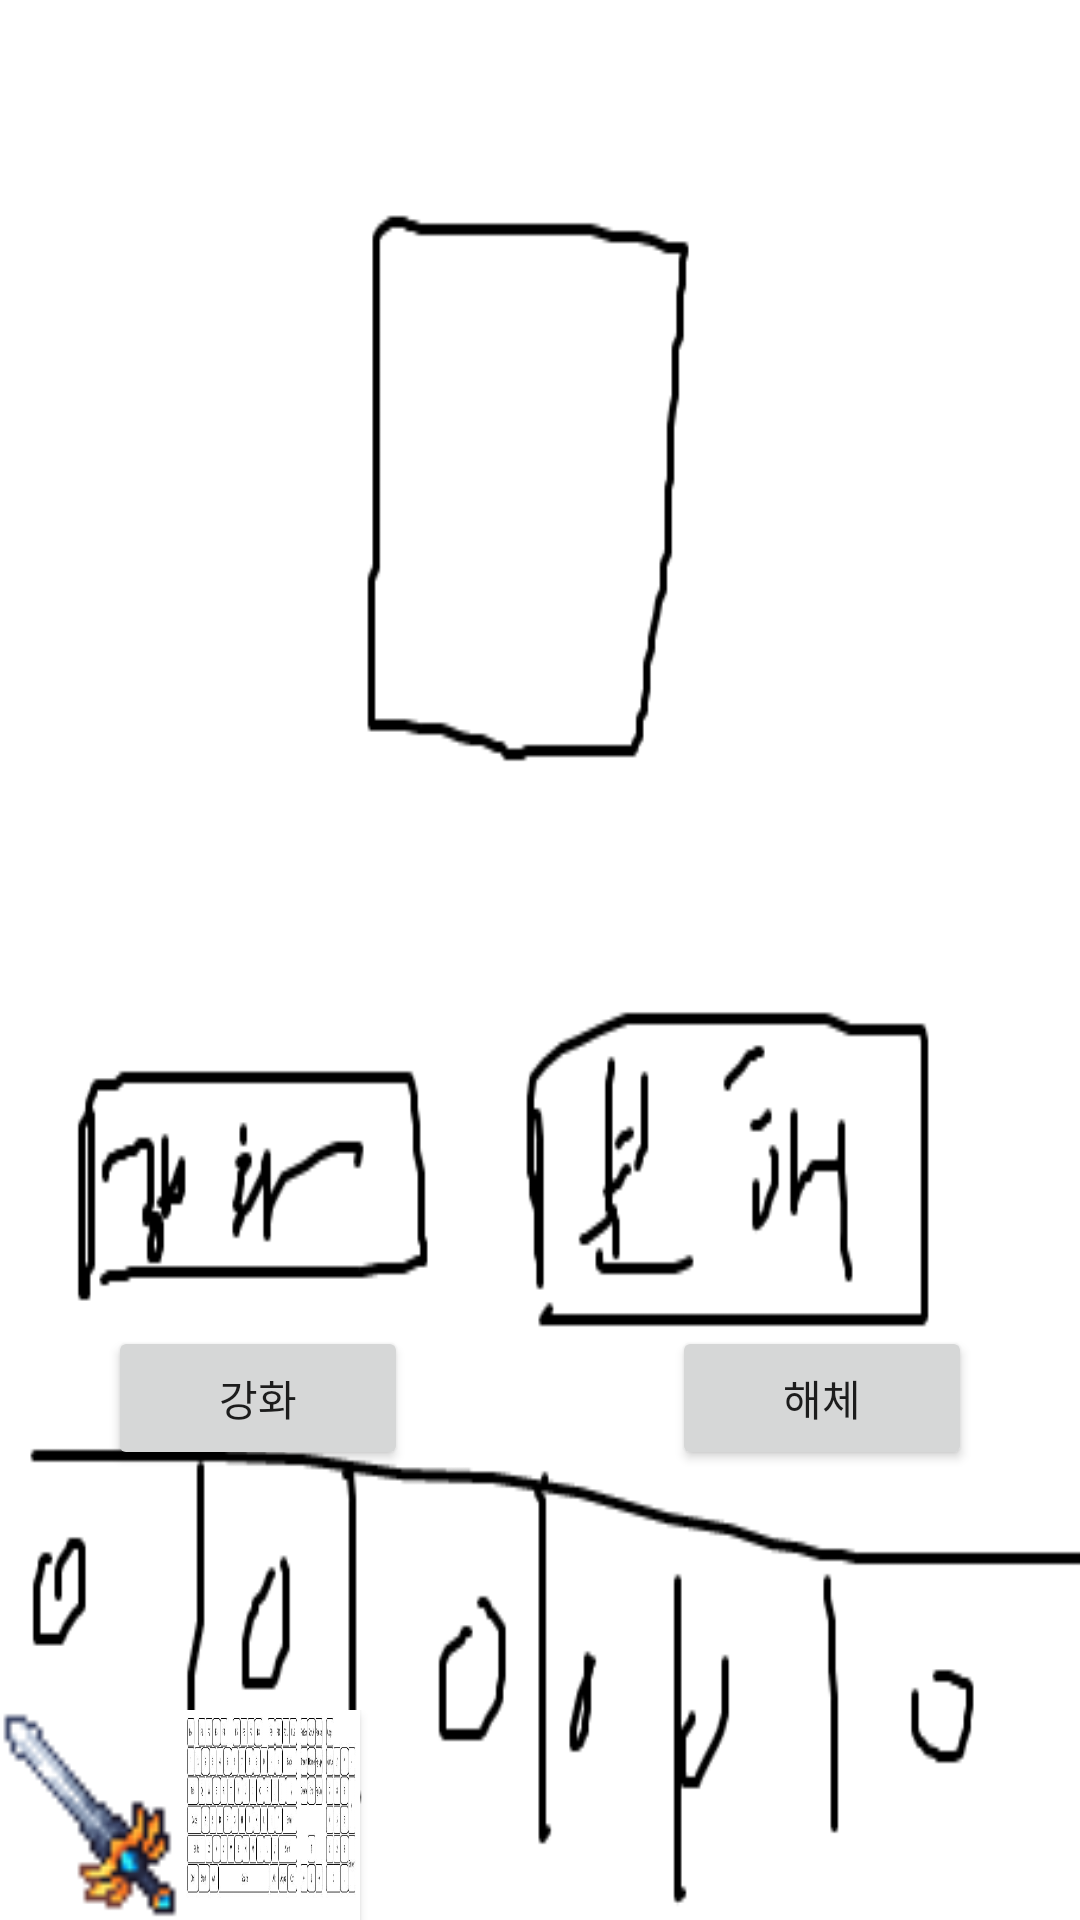

This screen was rendered from an Android layout file. Write that file and the resources it references.
<!-- AndroidManifest.xml: application theme Theme.Project_Room -->
<!-- res/layout/npc.xml -->
<?xml version="1.0" encoding="utf-8"?>
<androidx.constraintlayout.widget.ConstraintLayout
    xmlns:android="http://schemas.android.com/apk/res/android"
    xmlns:app="http://schemas.android.com/apk/res-auto"
    xmlns:tools="http://schemas.android.com/tools"
    android:layout_width="300dip"
    android:layout_height="450dip"
    android:background="@drawable/upgrade"
    tools:context=".npc">

    <Button
        android:id="@+id/upgradeBtn"
        android:layout_width="100dp"
        android:layout_height="wrap_content"
        android:layout_marginStart="36dp"
        android:layout_marginBottom="150dp"
        android:text="강화"
        android:onClick="onUpgradeBtn"
        app:layout_constraintBottom_toBottomOf="parent"
        app:layout_constraintStart_toStartOf="parent" />

    <Button
        android:id="@+id/breakBtn"
        android:layout_width="100dp"
        android:layout_height="wrap_content"
        android:layout_marginEnd="36dp"
        android:layout_marginBottom="150dp"
        android:text="해체"
        android:onClick="onBreakBtn"
        app:layout_constraintBottom_toBottomOf="parent"
        app:layout_constraintEnd_toEndOf="parent" />

    <LinearLayout
        android:id="@+id/linearLayout"
        android:layout_width="match_parent"
        android:layout_height="70dip"
        android:orientation="horizontal"
        app:layout_constraintBottom_toBottomOf="parent"
        app:layout_constraintStart_toStartOf="parent"
        app:layout_constraintTop_toTopOf="parent"
        app:layout_constraintVertical_bias="1.0">

        <Button
            android:id="@+id/b0"
            android:layout_width="50dp"
            android:layout_height="match_parent"
            android:layout_weight="1"
            android:background="@drawable/sword"
            android:onClick="onB"
            android:text="" />

        <Button
            android:id="@+id/b1"
            android:layout_width="50dp"
            android:layout_height="match_parent"
            android:layout_weight="1"
            android:background="@drawable/keyboard"
            android:onClick="onB"
            android:text="" />

        <Button
            android:id="@+id/b2"
            android:layout_width="50dp"
            android:layout_height="match_parent"
            android:layout_weight="1"
            android:background="@drawable/resource_null"
            android:onClick="onB"
            android:text="" />

        <Button
            android:id="@+id/b3"
            android:layout_width="50dp"
            android:layout_height="match_parent"
            android:layout_weight="1"
            android:background="@drawable/resource_null"
            android:onClick="onB"
            android:text="" />

        <Button
            android:id="@+id/b4"
            android:layout_width="50dp"
            android:layout_height="match_parent"
            android:layout_weight="1"
            android:background="@drawable/resource_null"
            android:onClick="onB"
            android:text="" />

        <Button
            android:id="@+id/b5"
            android:layout_width="50dp"
            android:layout_height="match_parent"
            android:layout_weight="1"
            android:background="@drawable/resource_null"
            android:onClick="onB"
            android:text="" />
    </LinearLayout>

    <TextView
        android:id="@+id/up_text"
        android:layout_width="match_parent"
        android:layout_height="100dip"
        android:layout_marginTop="192dp"
        android:alpha="0.7"
        android:background="#8B00A6FF"
        android:text="TextView"
        android:textAlignment="center"
        android:textColor="@color/black"
        android:visibility="gone"
        app:layout_constraintStart_toStartOf="parent"
        app:layout_constraintTop_toTopOf="parent" />

    <ImageView
        android:id="@+id/itemView"
        android:layout_width="100dp"
        android:layout_height="100dp"
        android:src="@drawable/resource_null"
        app:layout_constraintBottom_toBottomOf="parent"
        app:layout_constraintEnd_toEndOf="parent"
        app:layout_constraintStart_toStartOf="parent"
        app:layout_constraintTop_toTopOf="parent"
        app:layout_constraintVertical_bias="0.191" />

    <Button
        android:id="@+id/stone1"
        android:layout_width="70dp"
        android:layout_height="70dp"
        android:layout_marginStart="30dp"
        android:text=""
        android:visibility="invisible"
        android:background="@drawable/resource_null"
        app:layout_constraintBottom_toBottomOf="parent"
        app:layout_constraintStart_toStartOf="parent"
        app:layout_constraintTop_toTopOf="parent"
        app:layout_constraintVertical_bias="0.221" />

    <Button
        android:id="@+id/stone2"
        android:layout_width="70dp"
        android:layout_height="70dp"
        android:layout_marginEnd="30dp"
        android:text=""
        android:visibility="invisible"
        android:background="@drawable/resource_null"
        app:layout_constraintBottom_toBottomOf="parent"
        app:layout_constraintEnd_toEndOf="parent"
        app:layout_constraintTop_toTopOf="parent"
        app:layout_constraintVertical_bias="0.221" />

</androidx.constraintlayout.widget.ConstraintLayout>
<!-- resources referenced by this layout -->
<resources>
  <!-- drawable keyboard: jpeg bitmap (drawable, 104368 bytes) -->
  <!-- drawable sword: png bitmap (drawable, 542 bytes) -->
  <!-- drawable upgrade: png bitmap (drawable, 13206 bytes) -->
  <style name="Theme.Project_Room" parent="Theme.MaterialComponents.DayNight.DarkActionBar">
          
          <item name="colorPrimary">@color/purple_500</item>
          <item name="colorPrimaryVariant">@color/purple_700</item>
          <item name="colorOnPrimary">@color/white</item>
          
          <item name="colorSecondary">@color/teal_200</item>
          <item name="colorSecondaryVariant">@color/teal_700</item>
          <item name="colorOnSecondary">@color/black</item>
          
          <item name="android:statusBarColor" tools:targetApi="l">?attr/colorPrimaryVariant</item>
          
      </style>
  <!-- not gathered from this repository: default colours our renderer supplied (Android Studio template values) -->
  <color name="purple_500">#FF6200EE</color>
  <color name="purple_700">#FF3700B3</color>
  <color name="teal_200">#FF03DAC5</color>
  <color name="teal_700">#FF018786</color>
  <color name="black">#FF000000</color>
  <color name="white">#FFFFFFFF</color>
</resources>
